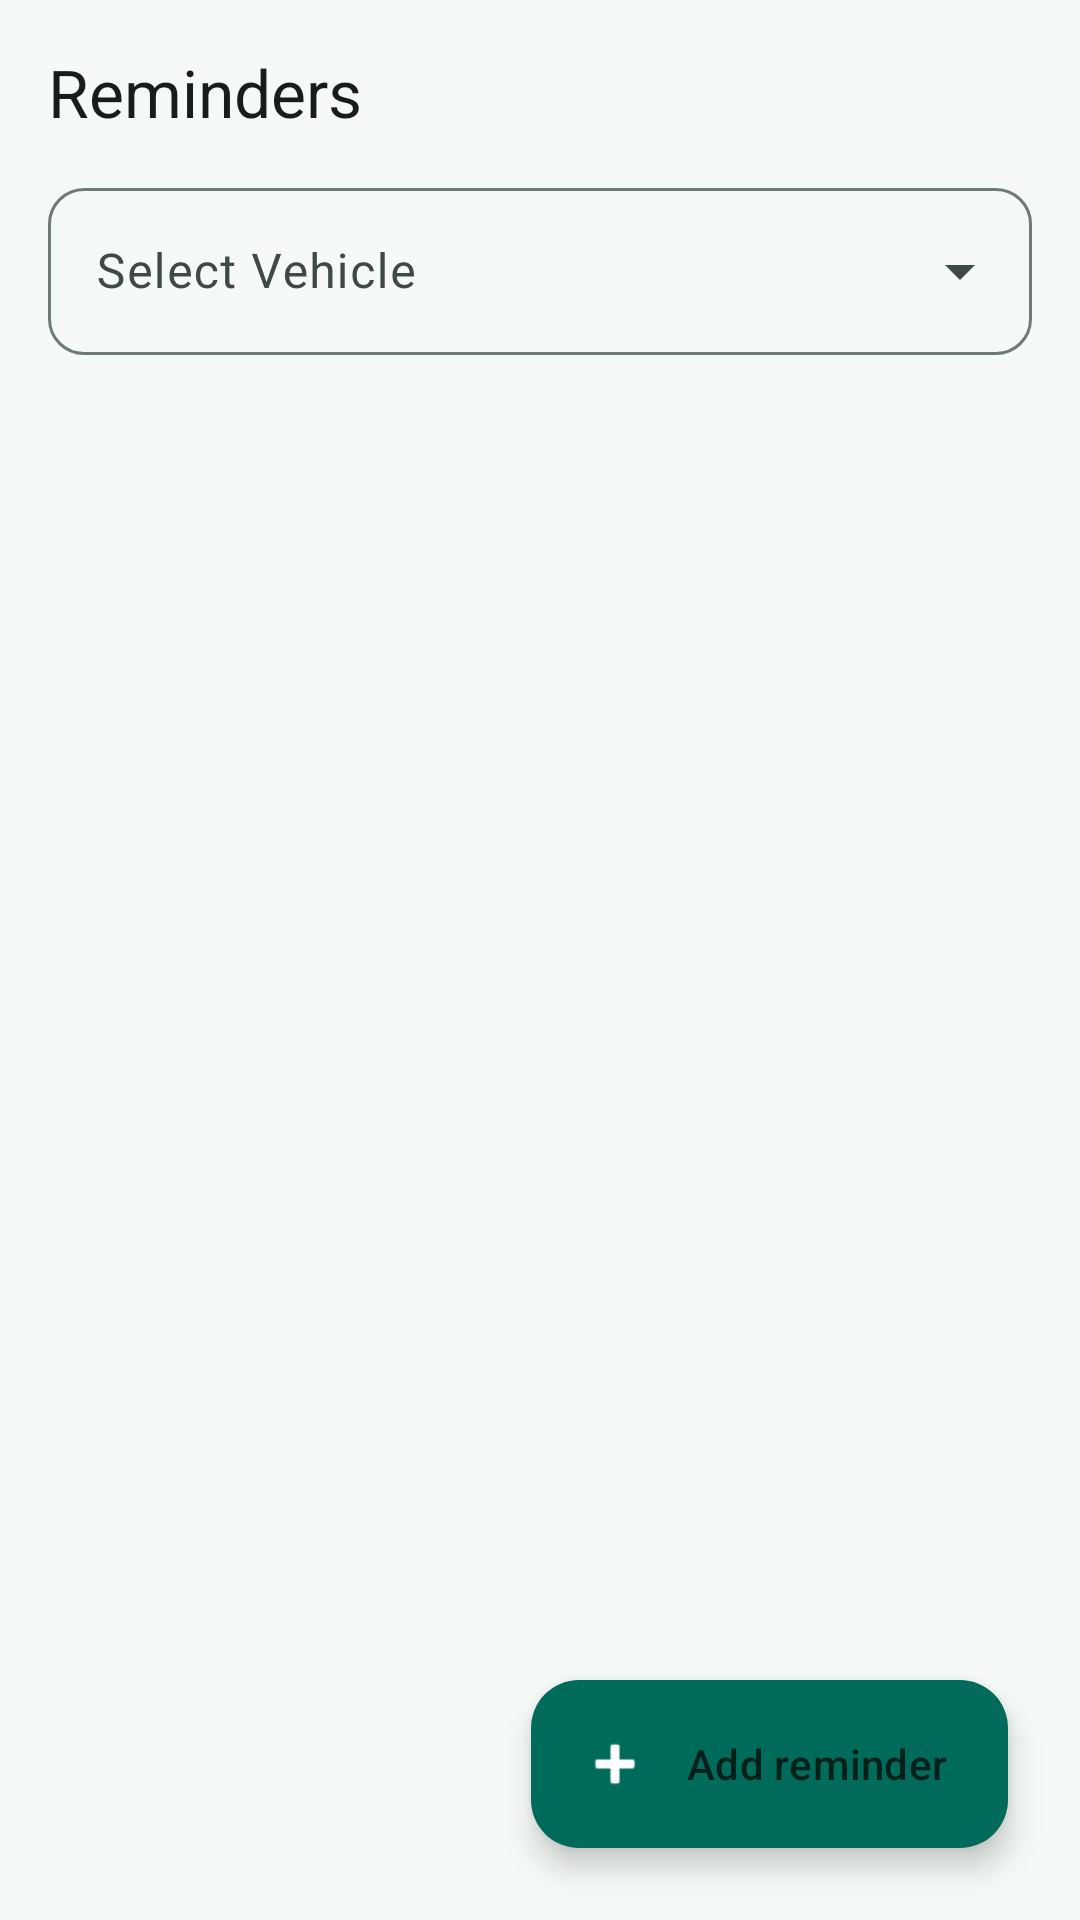

The Android layout XML behind this screen, and the referenced resources:
<!-- AndroidManifest.xml: application theme Theme.ZenDrive -->
<!-- res/layout/fragment_reminders.xml -->
<?xml version="1.0" encoding="utf-8"?>
<androidx.coordinatorlayout.widget.CoordinatorLayout
    xmlns:android="http://schemas.android.com/apk/res/android"
    xmlns:app="http://schemas.android.com/apk/res-auto"
    android:layout_width="match_parent"
    android:layout_height="match_parent"
    android:background="@color/primary">

    <com.google.android.material.appbar.AppBarLayout
        android:layout_width="match_parent"
        android:layout_height="wrap_content"
        android:background="@color/primary"
        app:elevation="0dp">

        <LinearLayout
            android:layout_width="match_parent"
            android:layout_height="wrap_content"
            android:orientation="vertical"
            android:paddingStart="16dp"
            android:paddingEnd="16dp"
            android:paddingTop="16dp"
            android:paddingBottom="8dp">

            <TextView
                android:layout_width="wrap_content"
                android:layout_height="wrap_content"
                android:text="@string/tab_reminders"
                android:textAppearance="@style/ZenDrive.ToolbarTitle"
                android:textSize="22sp" />

            
            <com.google.android.material.textfield.TextInputLayout
                android:id="@+id/layoutVehicleFilter"
                style="@style/ZenDrive.TextInputLayout.Dropdown"
                android:layout_width="match_parent"
                android:layout_height="wrap_content"
                android:layout_marginTop="12dp"
                android:hint="@string/select_vehicle">

                <AutoCompleteTextView
                    android:id="@+id/actvVehicleFilter"
                    android:layout_width="match_parent"
                    android:layout_height="wrap_content"
                    android:textColor="@color/text_primary"
                    android:inputType="none" />
            </com.google.android.material.textfield.TextInputLayout>
        </LinearLayout>
    </com.google.android.material.appbar.AppBarLayout>

    
    <LinearLayout
        android:id="@+id/emptyState"
        android:layout_width="match_parent"
        android:layout_height="match_parent"
        android:gravity="center"
        android:orientation="vertical"
        android:visibility="gone"
        app:layout_behavior="@string/appbar_scrolling_view_behavior">

        <TextView
            android:layout_width="wrap_content"
            android:layout_height="wrap_content"
            android:text="&#x1F514;"
            android:textSize="64sp" />

        <TextView
            android:layout_width="wrap_content"
            android:layout_height="wrap_content"
            android:layout_marginTop="16dp"
            android:gravity="center"
            android:lineSpacingExtra="4dp"
            android:text="@string/no_reminders"
            android:textColor="@color/text_secondary"
            android:textSize="16sp" />
    </LinearLayout>

    
    <androidx.recyclerview.widget.RecyclerView
        android:id="@+id/recyclerReminders"
        android:layout_width="match_parent"
        android:layout_height="match_parent"
        android:clipToPadding="false"
        android:padding="16dp"
        android:paddingBottom="80dp"
        app:layout_behavior="@string/appbar_scrolling_view_behavior" />

    <com.google.android.material.floatingactionbutton.ExtendedFloatingActionButton
        android:id="@+id/fabAddReminder"
        android:layout_width="wrap_content"
        android:layout_height="wrap_content"
        android:layout_gravity="bottom|end"
        android:layout_marginEnd="24dp"
        android:layout_marginBottom="24dp"
        android:contentDescription="@string/add_reminder"
        android:text="@string/add_reminder"
        app:backgroundTint="@color/fab_bg"
        app:icon="@android:drawable/ic_input_add"
        app:iconTint="@color/fab_icon" />

</androidx.coordinatorlayout.widget.CoordinatorLayout>
<!-- resources referenced by this layout -->
<resources>
  <color name="fab_bg">@color/md_primary</color>
  <color name="fab_icon">@color/md_on_primary</color>
  <color name="primary">@color/md_background</color>
  <color name="text_primary">@color/md_on_surface</color>
  <color name="text_secondary">@color/md_on_surface_variant</color>
  <string name="add_reminder">Add reminder</string>
  <string name="no_reminders">No reminders yet.\nTap + to add your first reminder.</string>
  <string name="select_vehicle">Select Vehicle</string>
  <string name="tab_reminders">Reminders</string>
  <style name="ZenDrive.TextInputLayout.Dropdown" parent="Widget.Material3.TextInputLayout.OutlinedBox.ExposedDropdownMenu">
          <item name="boxCornerRadiusTopStart">12dp</item>
          <item name="boxCornerRadiusTopEnd">12dp</item>
          <item name="boxCornerRadiusBottomStart">12dp</item>
          <item name="boxCornerRadiusBottomEnd">12dp</item>
      </style>
  <style name="ZenDrive.ToolbarTitle" parent="TextAppearance.Material3.TitleLarge">
          <item name="android:textColor">@color/md_on_surface</item>
          <item name="android:textSize">20sp</item>
      </style>
  <color name="md_primary">#006B5B</color>
  <color name="md_on_primary">#FFFFFF</color>
  <color name="md_background">#F5FAF7</color>
  <color name="md_on_surface">#171D1B</color>
  <color name="md_on_surface_variant">#3F4945</color>
  <color name="md_surface">#F5FAF7</color>
  <color name="md_primary_container">#9EF7DF</color>
  <color name="md_on_primary_container">#00201A</color>
  <color name="md_secondary">#4A635C</color>
  <color name="md_on_secondary">#FFFFFF</color>
  <color name="md_secondary_container">#CCE8DF</color>
  <color name="md_on_secondary_container">#06201A</color>
  <color name="md_tertiary">#3F6375</color>
  <color name="md_on_tertiary">#FFFFFF</color>
  <color name="md_error">#BA1A1A</color>
  <color name="md_on_error">#FFFFFF</color>
  <color name="md_on_background">#171D1B</color>
  <color name="md_surface_variant">#E3EBE7</color>
  <color name="md_outline">#6F7975</color>
  <color name="md_outline_variant">#C3CCC7</color>
  <color name="md_inverse_surface">#2B3230</color>
  <color name="md_inverse_on_surface">#ECF2EE</color>
  <style name="ZenDrive.FAB" parent="Widget.Material3.FloatingActionButton.Primary">
          <item name="elevation">6dp</item>
      </style>
  <style name="ZenDrive.DatePicker" parent="Widget.Material3.MaterialCalendar" />
</resources>
